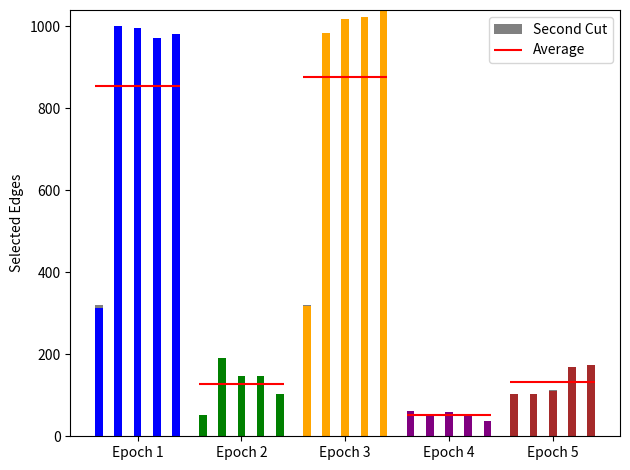

Recreate this plot in Python. (Note: this script raises an exception after producing the figure.)
import matplotlib.pyplot as plt
import numpy as np

# 假设data是一个字典，键为epoch编号，值为每个epoch中各episode的两次cut edges列表
data = {
    'Epoch 1': [(410,8), (545, 4), (475, 3), (702, 9), (637, 6)],
    'Epoch 2': [(531, 5), (793, 8), (595, 11), (649, 15), (700, 9)],
    'Epoch 3': [(420, 3), (503, 4), (496, 9), (523, 5), (301, 1)],
    'Epoch 4': [(169,0),(132,2),(141,1),(131,1), (147,1)],
    'Epoch 5': [(721,1),(565,13),(613,4),(660,12), (744,18)],
}
data_computer = {
    'Epoch 1': [(77,0), (63, 0), (113, 3), (79, 0), (66, 0)],
    'Epoch 2': [(78, 11), (353, 0), (359, 0), (357, 0), (354, 0)],
    'Epoch 3': [(71, 0), (358, 0), (366, 0), (362, 0), (369, 0)],
    'Epoch 4': [(54,0),(55,0),(65,0),(91,0), (101,0)],
    'Epoch 5': [(91,0),(93,0),(110,0),(84,0), (103,0)],
}
data_photo = {
    'Epoch 1': [(313,6), (1000, 0), (994, 0), (971, 0), (980, 0)],
    'Epoch 2': [(52, 0), (191, 0), (148, 0), (146, 0), (104, 0)],
    'Epoch 3': [(317, 2), (983, 0), (1017, 0), (1022, 0), (1039, 0)],
    'Epoch 4': [(62,0),(50,0),(58,0),(51,0), (38,0)],
    'Epoch 5': [(102,0),(104,0),(111,1),(170,0), (173,0)],
}

# 绘制每个epoch的条形图
fig, ax = plt.subplots()
width = 0.4  # 条形的宽度
num_epochs = len(data)  # 计算epoch的数量
index = np.arange(5 * num_epochs) # 五个episodes的横坐标
colors = ['blue', 'green', 'orange', 'purple', 'brown']
xtick_positions = []

for i, (epoch, episodes) in enumerate(data_photo.items()):
    first_cuts = [x[0] for x in episodes]
    second_cuts = [x[1] for x in episodes]
    mean_cuts = np.mean([sum(x) for x in episodes])

    # 计算每个epoch的起始位置
    start_pos = i * 5
    # 计算每个柱形的具体位置
    bar_positions = index[start_pos:start_pos+5] + width * i 

    # 绘制堆叠条形图
    p1 = ax.bar(bar_positions, first_cuts, width, color=colors[i % len(colors)])
    p2 = ax.bar(bar_positions, second_cuts, width, bottom=first_cuts, color='grey')

    # 添加平均线
    line = ax.hlines(mean_cuts, bar_positions[0]-0.5*width, bar_positions[-1] + 0.5*width, colors='red')
    if i == 0:
        # first_cut_patch = p1
        second_cut_patch = p2
        average_line = line
    xtick_positions.append(np.mean(bar_positions))

# 设置图表标题和坐标轴标签

# ax.set_xlabel('Clothing')
ax.set_ylabel('Selected Edges')

ax.legend([second_cut_patch, average_line], ['Second Cut', 'Average'])
ax.set_xticks(xtick_positions)
epoch_labels = [f'Epoch {i+1}' for i in range(num_epochs)]
ax.set_xticklabels(epoch_labels)

plt.tight_layout()
plt.savefig('./plot/charts/edges_photo.png')
plt.close()